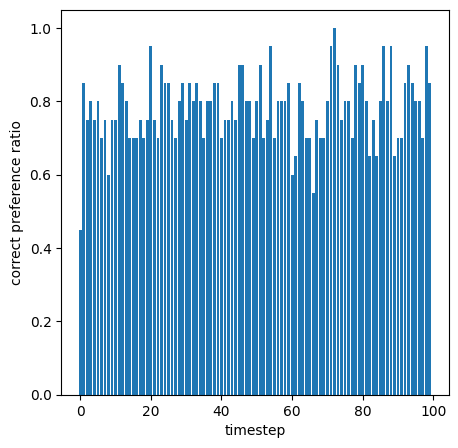

The data file committed next to this chart (first rows):
, timestep, rewdiff, config_name, seed
0, 0.0, 0.45, dpo_g1.0, 2023
1, 1.0, 0.85, dpo_g1.0, 2023
2, 2.0, 0.75, dpo_g1.0, 2023
3, 3.0, 0.8, dpo_g1.0, 2023
4, 4.0, 0.75, dpo_g1.0, 2023
5, 5.0, 0.8, dpo_g1.0, 2023
6, 6.0, 0.7, dpo_g1.0, 2023
7, 7.0, 0.75, dpo_g1.0, 2023
8, 8.0, 0.6, dpo_g1.0, 2023
9, 9.0, 0.75, dpo_g1.0, 2023
10, 10.0, 0.75, dpo_g1.0, 2023
11, 11.0, 0.9, dpo_g1.0, 2023
12, 12.0, 0.85, dpo_g1.0, 2023
13, 13.0, 0.8, dpo_g1.0, 2023
14, 14.0, 0.7, dpo_g1.0, 2023
15, 15.0, 0.7, dpo_g1.0, 2023
16, 16.0, 0.7, dpo_g1.0, 2023
17, 17.0, 0.75, dpo_g1.0, 2023
18, 18.0, 0.7, dpo_g1.0, 2023
19, 19.0, 0.75, dpo_g1.0, 2023
20, 20.0, 0.95, dpo_g1.0, 2023
21, 21.0, 0.75, dpo_g1.0, 2023
22, 22.0, 0.7, dpo_g1.0, 2023
23, 23.0, 0.9, dpo_g1.0, 2023
24, 24.0, 0.85, dpo_g1.0, 2023
25, 25.0, 0.85, dpo_g1.0, 2023
26, 26.0, 0.75, dpo_g1.0, 2023
27, 27.0, 0.7, dpo_g1.0, 2023
28, 28.0, 0.8, dpo_g1.0, 2023
29, 29.0, 0.85, dpo_g1.0, 2023
30, 30.0, 0.75, dpo_g1.0, 2023
31, 31.0, 0.85, dpo_g1.0, 2023
32, 32.0, 0.8, dpo_g1.0, 2023
33, 33.0, 0.85, dpo_g1.0, 2023
34, 34.0, 0.8, dpo_g1.0, 2023
35, 35.0, 0.7, dpo_g1.0, 2023
36, 36.0, 0.8, dpo_g1.0, 2023
37, 37.0, 0.8, dpo_g1.0, 2023
38, 38.0, 0.85, dpo_g1.0, 2023
39, 39.0, 0.85, dpo_g1.0, 2023
40, 40.0, 0.7, dpo_g1.0, 2023
41, 41.0, 0.75, dpo_g1.0, 2023
42, 42.0, 0.75, dpo_g1.0, 2023
43, 43.0, 0.8, dpo_g1.0, 2023
44, 44.0, 0.75, dpo_g1.0, 2023
45, 45.0, 0.9, dpo_g1.0, 2023
46, 46.0, 0.9, dpo_g1.0, 2023
47, 47.0, 0.8, dpo_g1.0, 2023
48, 48.0, 0.8, dpo_g1.0, 2023
49, 49.0, 0.7, dpo_g1.0, 2023
50, 50.0, 0.8, dpo_g1.0, 2023
51, 51.0, 0.9, dpo_g1.0, 2023
52, 52.0, 0.7, dpo_g1.0, 2023
53, 53.0, 0.75, dpo_g1.0, 2023
54, 54.0, 0.95, dpo_g1.0, 2023
55, 55.0, 0.7, dpo_g1.0, 2023
56, 56.0, 0.8, dpo_g1.0, 2023
57, 57.0, 0.8, dpo_g1.0, 2023
58, 58.0, 0.8, dpo_g1.0, 2023
59, 59.0, 0.85, dpo_g1.0, 2023
... 40 more rows
